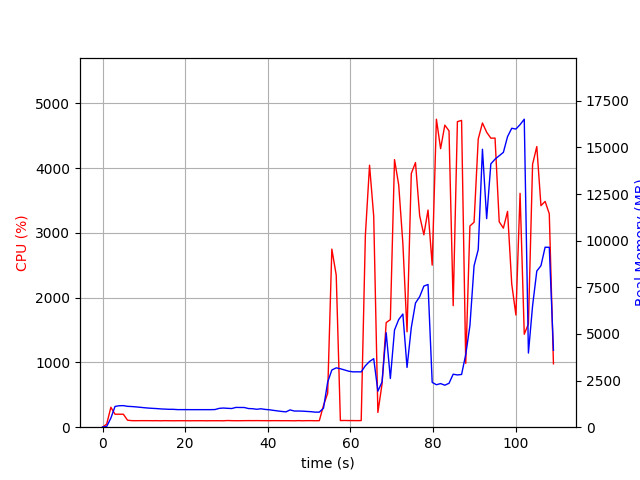

The file beside this chart, header and first rows:
elapsed_time, nproc, cpu, mem_real, mem_virtual
4.076957702636719e-05, 1, 0.0, 12.62, 2797
1.006, 1, 48.7, 38.99, 609.2
2.013, 1, 307.9, 487.8, 4449
3.022, 1, 200.3, 1115, 5055
4.03, 1, 200.4, 1151, 5183
5.037, 1, 200.5, 1157, 5183
6.045, 1, 108.1, 1119, 5183
7.053, 1, 101.2, 1108, 5183
8.06, 1, 100.3, 1090, 5183
9.07, 1, 101.1, 1068, 5183
10.08, 1, 101.0, 1045, 5183
11.09, 1, 101.1, 1025, 5183
12.1, 1, 100.1, 1011, 5183
13.11, 1, 101.0, 998.6, 5183
14.12, 1, 99.0, 980.3, 5183
15.12, 1, 101.2, 969.8, 5183
16.13, 1, 100.1, 959.5, 5183
17.14, 1, 99.1, 958.7, 5183
18.15, 1, 100.2, 942.7, 5183
19.16, 1, 100.1, 942.7, 5183
20.17, 1, 100.1, 942.7, 5183
21.18, 1, 99.1, 940.8, 5183
22.19, 1, 100.0, 940.8, 5183
23.19, 1, 100.1, 940.8, 5183
24.2, 1, 100.2, 940.8, 5183
25.21, 1, 99.2, 940.8, 5183
26.22, 1, 100.1, 940.8, 5183
27.23, 1, 100.0, 946.9, 5183
28.24, 1, 100.1, 1011, 5231
29.25, 1, 99.0, 1028, 5231
30.26, 1, 103.1, 1013, 5391
31.27, 1, 101.0, 1001, 5391
32.28, 1, 100.0, 1061, 5391
33.29, 1, 100.1, 1057, 5391
34.3, 1, 101.0, 1057, 5391
35.31, 1, 102.0, 1001, 5391
36.31, 1, 101.1, 991.3, 5391
37.32, 1, 102.0, 960.8, 5391
38.33, 1, 101.0, 988.7, 5391
39.34, 1, 101.0, 954.1, 5391
40.35, 1, 100.1, 934.9, 5391
41.36, 1, 101.0, 902.7, 5391
42.37, 1, 101.0, 873.4, 5391
43.38, 1, 100.1, 844.4, 5391
44.39, 1, 101.0, 822.3, 5391
45.4, 1, 100.1, 927.6, 5391
46.41, 1, 99.0, 866.8, 5391
47.42, 1, 101.9, 866.8, 5391
48.43, 1, 99.1, 861.1, 5391
49.44, 1, 101.1, 845.5, 5391
50.45, 1, 101.1, 832.7, 5391
51.46, 1, 100.0, 807.2, 5391
52.47, 1, 101.0, 808.2, 5391
53.48, 1, 336.5, 1019, 5526
54.49, 1, 524.6, 2420, 12192
55.5, 1, 2750, 3067, 12232
56.56, 1, 2350, 3183, 12426
57.57, 1, 102.2, 3135, 12426
58.57, 1, 104.1, 3070, 12426
59.58, 1, 102.2, 3003, 12426
... 49 more rows
